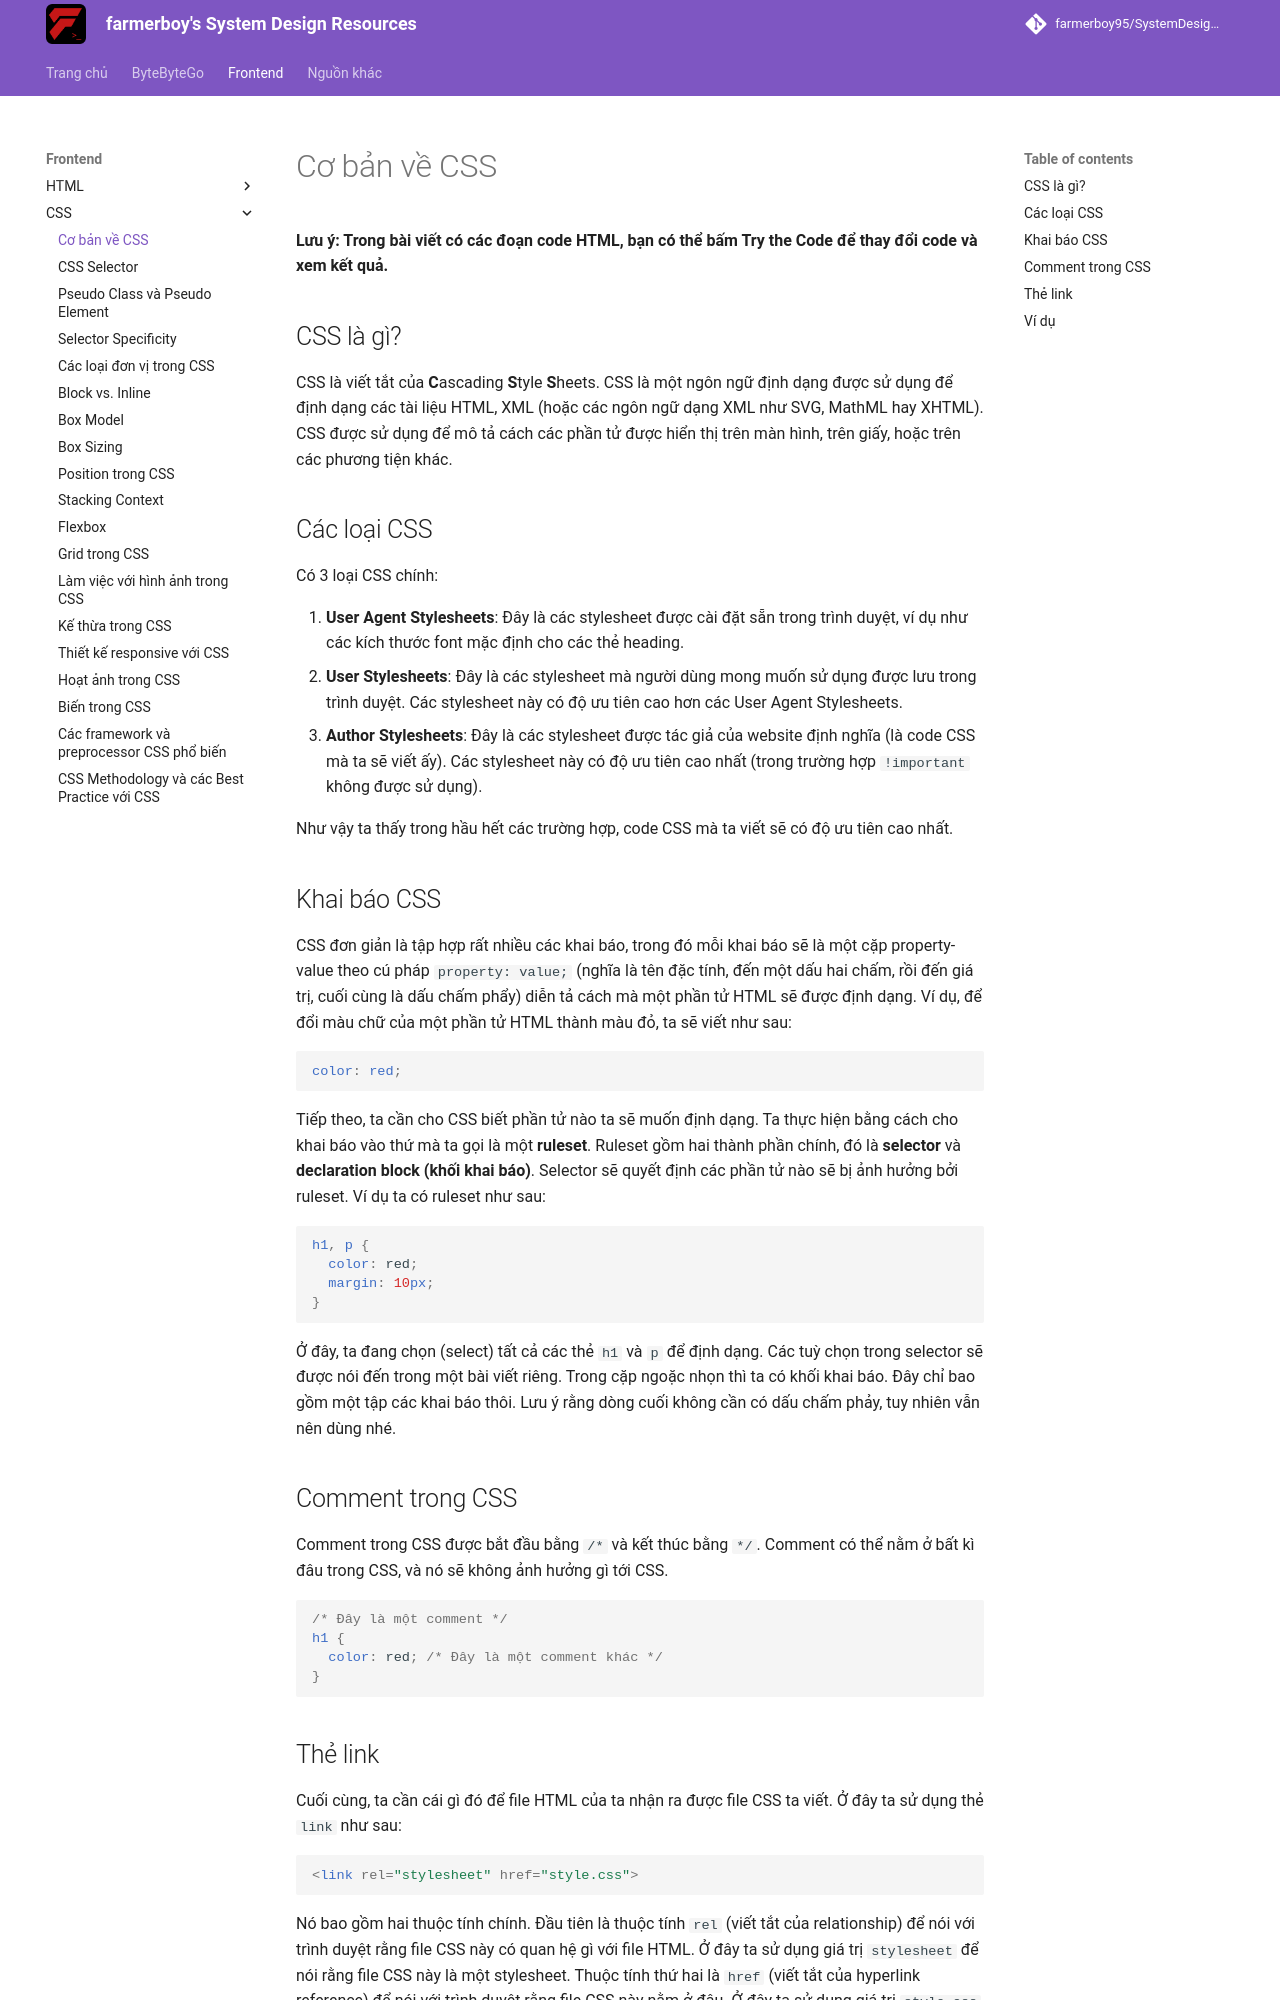

repository: farmerboy95/SystemDesignResources · page: frontend/css/css-basics/index.html · generator: mkdocs

# Cơ bản về CSS

**Lưu ý: Trong bài viết có các đoạn code HTML, bạn có thể bấm Try the Code để thay đổi code và xem kết quả.**

## CSS là gì?

CSS là viết tắt của **C**ascading **S**tyle **S**heets. CSS là một ngôn ngữ định dạng được sử dụng để định dạng các tài liệu HTML, XML (hoặc các ngôn ngữ dạng XML như SVG, MathML hay XHTML). CSS được sử dụng để mô tả cách các phần tử được hiển thị trên màn hình, trên giấy, hoặc trên các phương tiện khác.

## Các loại CSS

Có 3 loại CSS chính:

1. **User Agent Stylesheets**: Đây là các stylesheet được cài đặt sẵn trong trình duyệt, ví dụ như các kích thước font mặc định cho các thẻ heading.
2. **User Stylesheets**: Đây là các stylesheet mà người dùng mong muốn sử dụng được lưu trong trình duyệt. Các stylesheet này có độ ưu tiên cao hơn các User Agent Stylesheets.
3. **Author Stylesheets**: Đây là các stylesheet được tác giả của website định nghĩa (là code CSS mà ta sẽ viết ấy). Các stylesheet này có độ ưu tiên cao nhất (trong trường hợp `!important` không được sử dụng).

Như vậy ta thấy trong hầu hết các trường hợp, code CSS mà ta viết sẽ có độ ưu tiên cao nhất.

## Khai báo CSS

CSS đơn giản là tập hợp rất nhiều các khai báo, trong đó mỗi khai báo sẽ là một cặp property-value theo cú pháp `property: value;` (nghĩa là tên đặc tính, đến một dấu hai chấm, rồi đến giá trị, cuối cùng là dấu chấm phẩy) diễn tả cách mà một phần tử HTML sẽ được định dạng. Ví dụ, để đổi màu chữ của một phần tử HTML thành màu đỏ, ta sẽ viết như sau:

```css
color: red;
```

Tiếp theo, ta cần cho CSS biết phần tử nào ta sẽ muốn định dạng. Ta thực hiện bằng cách cho khai báo vào thứ mà ta gọi là một **ruleset**. Ruleset gồm hai thành phần chính, đó là **selector** và **declaration block (khối khai báo)**. Selector sẽ quyết định các phần tử nào sẽ bị ảnh hưởng bởi ruleset. Ví dụ ta có ruleset như sau:
    
```css
h1, p {
  color: red;
  margin: 10px;
}
```

Ở đây, ta đang chọn (select) tất cả các thẻ `h1` và `p` để định dạng. Các tuỳ chọn trong selector sẽ được nói đến trong một bài viết riêng. Trong cặp ngoặc nhọn thì ta có khối khai báo. Đây chỉ bao gồm một tập các khai báo thôi. Lưu ý rằng dòng cuối không cần có dấu chấm phảy, tuy nhiên vẫn nên dùng nhé.

## Comment trong CSS

Comment trong CSS được bắt đầu bằng `/*` và kết thúc bằng `*/`. Comment có thể nằm ở bất kì đâu trong CSS, và nó sẽ không ảnh hưởng gì tới CSS.

```css
/* Đây là một comment */
h1 {
  color: red; /* Đây là một comment khác */
}
```
